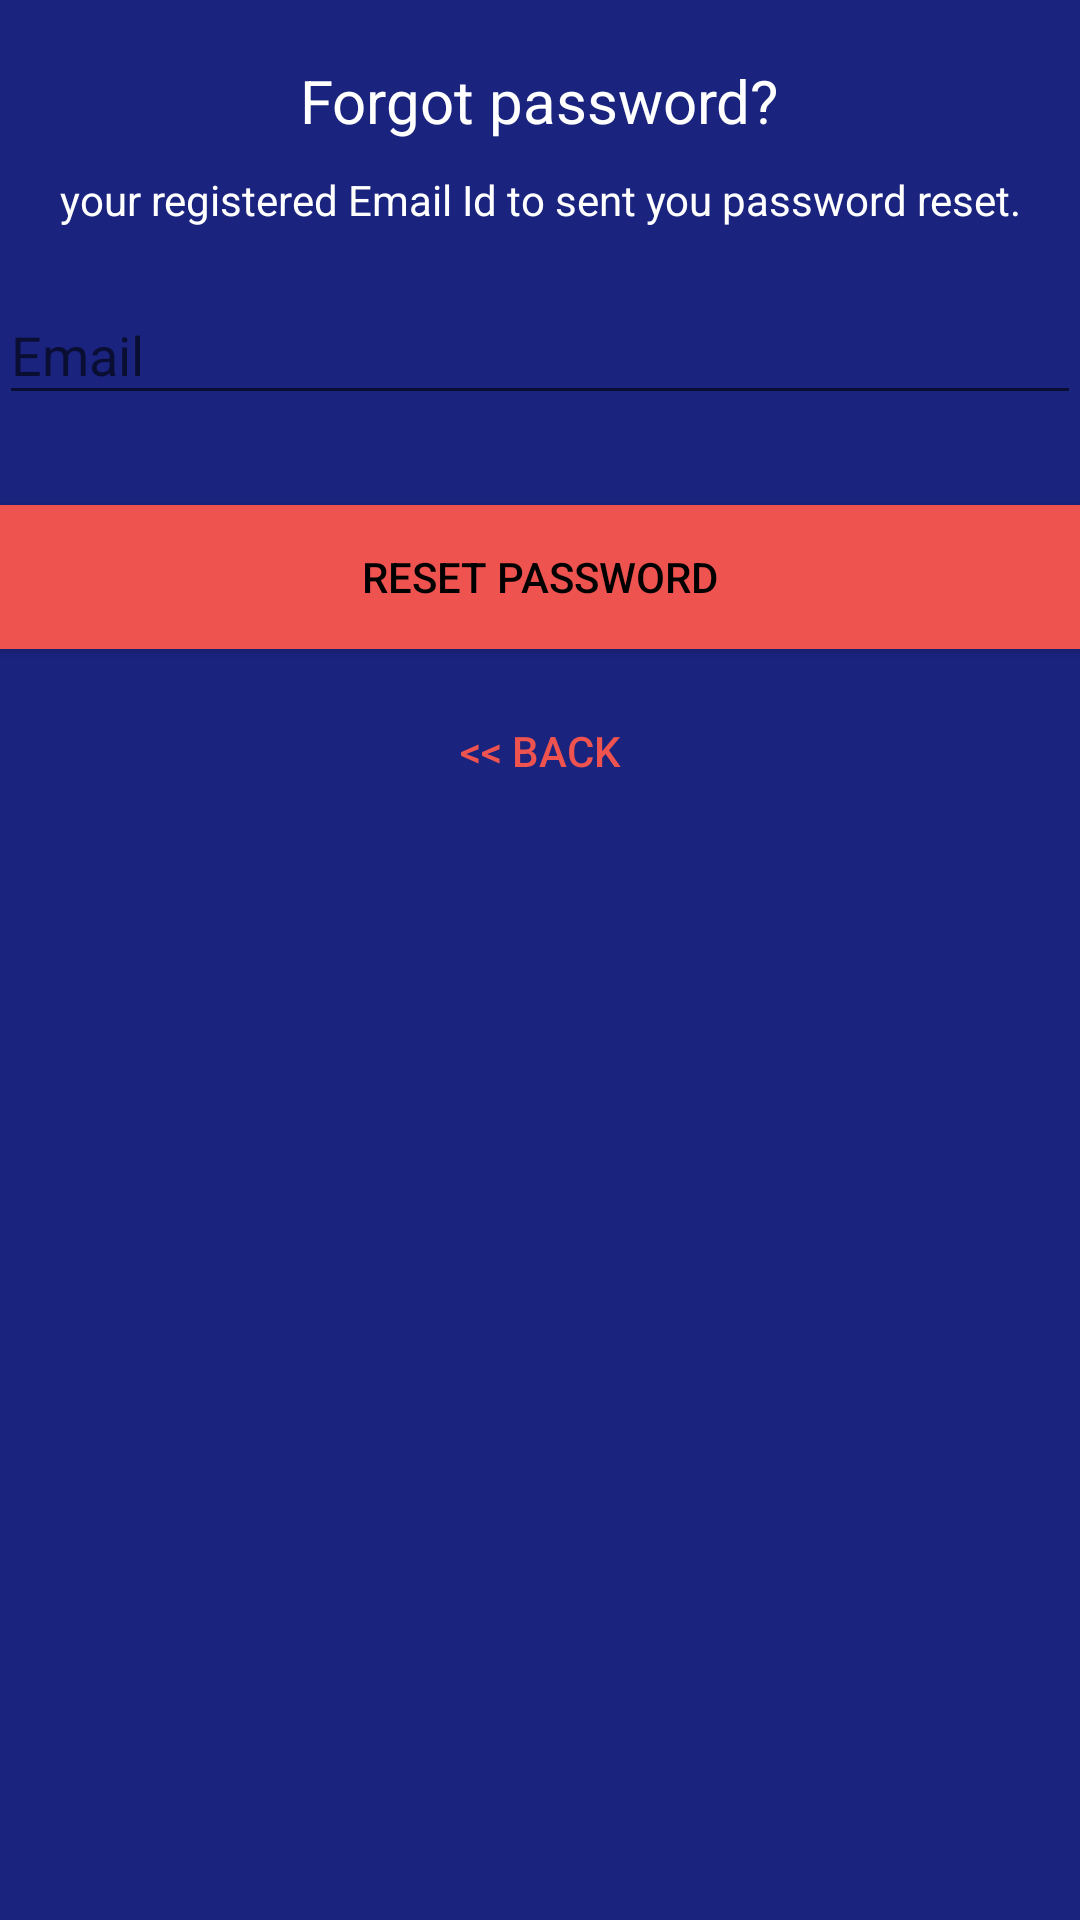

Here is an Android app screen rendered from its layout file. Give the layout XML and the strings, colors and styles it references.
<!-- AndroidManifest.xml: application theme AppTheme -->
<!-- res/layout/activity_reset_password.xml -->
<?xml version="1.0" encoding="utf-8"?>
<android.support.constraint.ConstraintLayout xmlns:android="http://schemas.android.com/apk/res/android"
    xmlns:app="http://schemas.android.com/apk/res-auto"
    xmlns:tools="http://schemas.android.com/tools"
    android:background="@color/colorPrimary"
    android:fitsSystemWindows="true"
    android:layout_width="match_parent"
    android:layout_height="match_parent"
    tools:context="app.nirmlkar.dalejan.fireauthenticate.ResetPassword">
    <LinearLayout
        android:layout_width="fill_parent"
        android:layout_height="wrap_content"
        android:layout_marginTop="30dp"
        android:gravity="center"
        android:orientation="vertical"
        android:padding="@dimen/activity_horizontal_margin">


        <ImageView
            android:layout_width="@dimen/logo_w_h"
            android:layout_height="@dimen/logo_w_h"
            android:layout_gravity="center_horizontal"
            android:layout_marginBottom="10dp"
            android:src="@mipmap/launcher" />

        <TextView
            android:layout_width="wrap_content"
            android:layout_height="wrap_content"
            android:layout_gravity="center_horizontal"
            android:padding="10dp"
            android:text="@string/lbl_forgot_password"
            android:textColor="@android:color/white"
            android:textSize="20dp" />

        <TextView
            android:layout_width="wrap_content"
            android:layout_height="wrap_content"
            android:layout_marginBottom="10dp"
            android:gravity="center_horizontal"
            android:padding="@dimen/activity_horizontal_margin"
            android:text="@string/forgot_password_msg"
            android:textColor="@android:color/white"
            android:textSize="14dp" />

        <android.support.design.widget.TextInputLayout
            android:layout_width="match_parent"
            android:layout_height="wrap_content">

            <EditText
                android:id="@+id/email"
                android:layout_width="match_parent"
                android:layout_height="wrap_content"
                android:layout_marginBottom="10dp"
                android:layout_marginTop="20dp"
                android:hint="@string/hint_email"
                android:inputType="textEmailAddress"
                android:textColor="@android:color/white"
                android:textColorHint="@android:color/white" />
        </android.support.design.widget.TextInputLayout>

        

        <Button
            android:id="@+id/btn_reset_password"
            android:layout_width="fill_parent"
            android:layout_height="wrap_content"
            android:layout_marginTop="20dip"
            android:background="@color/colorAccent"
            android:text="@string/btn_reset_password"
            android:textColor="@android:color/black" />

        <Button
            android:id="@+id/btn_back"
            android:layout_width="wrap_content"
            android:layout_height="wrap_content"
            android:layout_marginTop="10dp"
            android:background="@null"
            android:text="@string/btn_back"
            android:textColor="@color/colorAccent" />

    </LinearLayout>

    <ProgressBar
        android:id="@+id/progressBar"
        android:layout_width="30dp"
        android:layout_height="30dp"
        android:layout_gravity="center|bottom"
        android:layout_marginBottom="20dp"
        android:visibility="gone" />
</android.support.constraint.ConstraintLayout>
<!-- resources referenced by this layout -->
<resources>
  <color name="colorAccent">#EF5350</color>
  <color name="colorPrimary">#1A237E</color>
  <!-- mipmap launcher: png bitmap (mipmap-hdpi, 3414 bytes) -->
  <string name="btn_back">&lt;&lt; Back</string>
  <string name="btn_reset_password">Reset Password</string>
  <string name="forgot_password_msg"> your registered Email Id to sent you password reset.</string>
  <string name="hint_email">Email</string>
  <string name="lbl_forgot_password">Forgot password?</string>
  <style name="AppTheme" parent="Theme.AppCompat.Light.DarkActionBar">
          
          <item name="android:windowSoftInputMode">stateHidden</item>
          <item name="colorPrimary">@color/colorPrimary</item>
          <item name="colorPrimaryDark">@color/colorPrimaryDark</item>
          <item name="colorAccent">@color/colorAccent</item>
      </style>
  <color name="colorPrimaryDark">#1A237E</color>
</resources>
